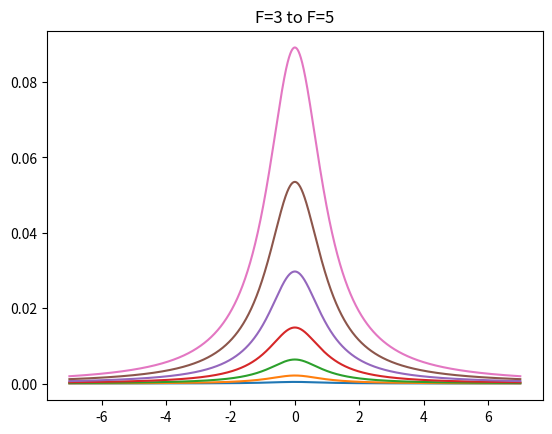
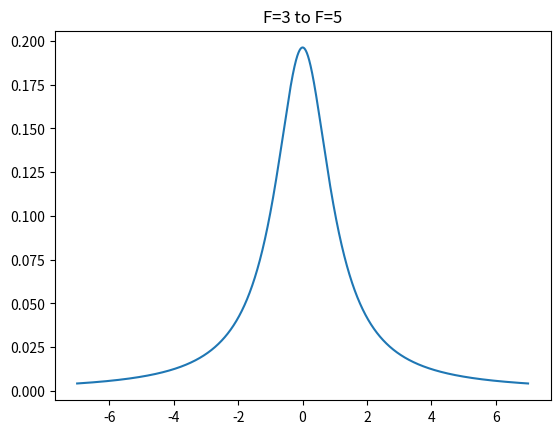
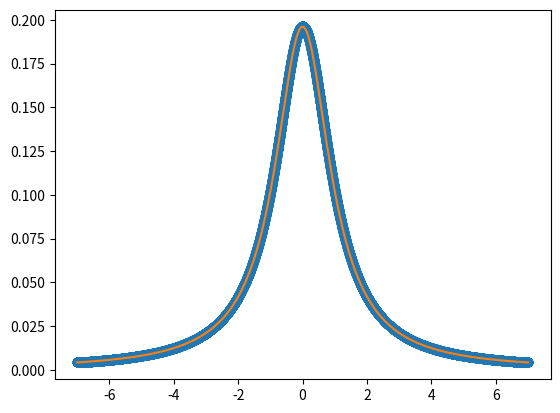
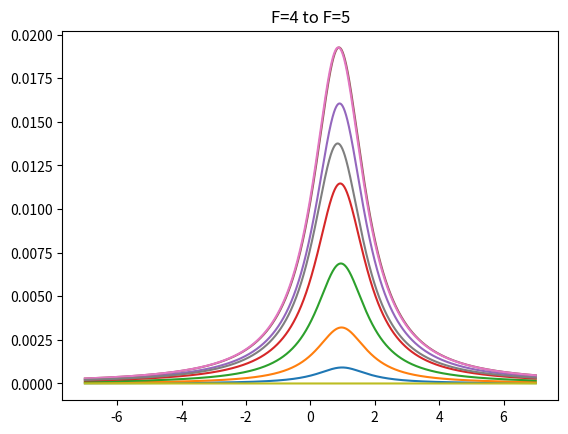
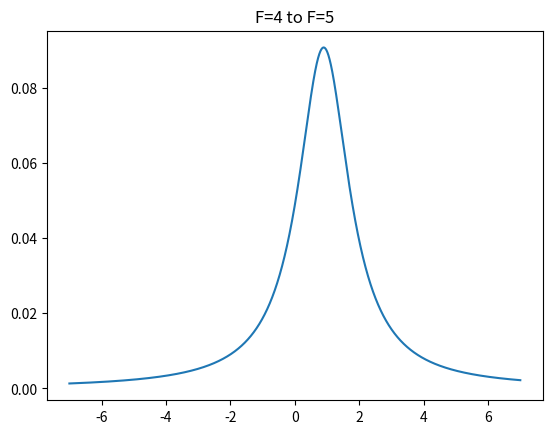

The script that saved these images, in order:
import math
import matplotlib.pyplot as plt
import numpy as np
import pandas as pd
#F=3到F=5
'''
躍遷f=3到f=5 delta m =+2
mF= -3 到mF= -1  頻率偏移 -13864958339.88489
mF= -2 到mF=  0  頻率偏移 -7005465445.660696
mF= -1 到mF=  1  頻率偏移 -145972551.43650213
mF=  0 到mF=  2  頻率偏移 6713520342.787691
mF=  1 到mF=  3  頻率偏移 13573013237.011885
mF=  2 到mF=  4  頻率偏移 20432506131.23608
mF=  3 到mF=  5  頻率偏移 27291999025.460274

躍遷f=3到f=5 delta m =0
mF= -3 到mF= -3  頻率偏移 -20578478682.67258
mF= -2 到mF= -2  頻率偏移 -13718985788.44839
mF= -1 到mF= -1  頻率偏移 -6859492894.224195
mF=  0 到mF=  0  頻率偏移 0.0
mF=  1 到mF=  1  頻率偏移 6859492894.224195
mF=  2 到mF=  2  頻率偏移 13718985788.44839
mF=  3 到mF=  3  頻率偏移 20578478682.67258

躍遷f=3到f=5 delta m =-2
mF= -3 到mF= -5  頻率偏移 -27291999025.460274
mF= -2 到mF= -4  頻率偏移 -20432506131.23608
mF= -1 到mF= -3  頻率偏移 -13573013237.011885
mF=  0 到mF= -2  頻率偏移 -6713520342.787691
mF=  1 到mF= -1  頻率偏移 145972551.43650213
mF=  2 到mF=  0  頻率偏移 7005465445.660696
mF=  3 到mF=  1  頻率偏移 13864958339.88489

cg
躍遷f=3到f=5 delta m =+2
mf = -3		-0.037268
mf = -2		-0.083333
mf = -1		-0.144338
mf = -0		-0.220479
mf = 1		-0.311805
mf = 2		-0.41833
mf = 3		-0.540062

躍遷f=3到f=5 delta m =-2
mf = -3		-0.540062
mf = -2		-0.41833
mf = -1		-0.311805
mf = -0		-0.220479
mf = 1		-0.144338
mf = 2		-0.083333
mf = 3		-0.037268

躍遷f=3到f=5 delta m =0
mf = -3		-0.161016
mf = -2		-0.241522
mf = -1		-0.288676
mf = -0		-0.30429
mf = 1		-0.288676
mf = 2		-0.241522
mf = 3		-0.161016

'''

b1=0#4245.26969488 #mG

b=b1*0.0001*0.001
f1=-13864958339.88489*b/(math.pi)
f2=-7005465445.660696*b/(math.pi)
f3=-145972551.43650213*b/(math.pi)
f4=6713520342.787691*b/(math.pi)
f5=13573013237.011885*b/(math.pi)
f6=20432506131.23608*b/(math.pi)
f7=27291999025.460274*b/(math.pi)

f0_1=-20578478682.67258*b/(math.pi)
f0_2=-13718985788.44839*b/(math.pi)
f0_3=-6859492894.224195*b/(math.pi)
f0_4=0.0*b/(math.pi)
f0_5=6859492894.224195*b/(math.pi)
f0_6=13718985788.44839*b/(math.pi)
f0_7=20578478682.67258*b/(math.pi)

f_1=-27291999025.460274*b/(math.pi)
f_2=-20432506131.23608*b/(math.pi)
f_3=-13573013237.011885*b/(math.pi)
f_4=-6713520342.787691*b/(math.pi)
f_5=145972551.43650213*b/(math.pi)
f_6=7005465445.660696*b/(math.pi)
f_7=13864958339.88489*b/(math.pi)

n=14000
x1=[round((i-n/2)*0.001,3) for i in range(n)]
y1=[0 for i in range(n)]
y2=[0 for i in range(n)]
y3=[0 for i in range(n)]
y4=[0 for i in range(n)]
y5=[0 for i in range(n)]
y6=[0 for i in range(n)]
y7=[0 for i in range(n)]

y8=[0 for i in range(n)]

y0_1=[0 for i in range(n)]
y0_2=[0 for i in range(n)]
y0_3=[0 for i in range(n)]
y0_4=[0 for i in range(n)]
y0_5=[0 for i in range(n)]
y0_6=[0 for i in range(n)]
y0_7=[0 for i in range(n)]

y_1=[0 for i in range(n)]
y_2=[0 for i in range(n)]
y_3=[0 for i in range(n)]
y_4=[0 for i in range(n)]
y_5=[0 for i in range(n)]
y_6=[0 for i in range(n)]
y_7=[0 for i in range(n)]

yy=[0 for i in range(n)]

a=1
hwhm=2.08185
for i in range(n):
    #delta m =+2
    y1[i]=a/math.pi*hwhm/2/(((x1[i]-f1/1000000))**2+(hwhm/2)**2)*(-0.037268)**2
    y2[i]=a/math.pi*hwhm/2/(((x1[i]-f2/1000000))**2+(hwhm/2)**2)*(-0.083333)**2
    y3[i]=a/math.pi*hwhm/2/(((x1[i]-f3/1000000))**2+(hwhm/2)**2)*(-0.144338)**2
    y4[i]=a/math.pi*hwhm/2/(((x1[i]-f4/1000000))**2+(hwhm/2)**2)*(-0.220479)**2
    y5[i]=a/math.pi*hwhm/2/(((x1[i]-f5/1000000))**2+(hwhm/2)**2)*(-0.311805)**2
    y6[i]=a/math.pi*hwhm/2/(((x1[i]-f6/1000000))**2+(hwhm/2)**2)*(-0.41833)**2
    y7[i]=a/math.pi*hwhm/2/(((x1[i]-f7/1000000))**2+(hwhm/2)**2)*(-0.540062)**2
    
    #delta m =0
    y0_1[i]=a/math.pi*hwhm/2/(((x1[i]-f0_1/1000000))**2+(hwhm/2)**2)*(-0.161016)**2
    y0_2[i]=a/math.pi*hwhm/2/(((x1[i]-f0_2/1000000))**2+(hwhm/2)**2)*(-0.241522)**2
    y0_3[i]=a/math.pi*hwhm/2/(((x1[i]-f0_3/1000000))**2+(hwhm/2)**2)*(-0.288676)**2
    y0_4[i]=a/math.pi*hwhm/2/(((x1[i]-f0_4/1000000))**2+(hwhm/2)**2)*(-0.30429)**2
    y0_5[i]=a/math.pi*hwhm/2/(((x1[i]-f0_5/1000000))**2+(hwhm/2)**2)*(-0.288676)**2
    y0_6[i]=a/math.pi*hwhm/2/(((x1[i]-f0_6/1000000))**2+(hwhm/2)**2)*(-0.241522)**2
    y0_7[i]=a/math.pi*hwhm/2/(((x1[i]-f0_7/1000000))**2+(hwhm/2)**2)*(-0.161016)**2
    
    #delta m =-2
    y_1[i]=a/math.pi*hwhm/2/(((x1[i]-f_1/1000000))**2+(hwhm/2)**2)*(-0.540062)**2
    y_2[i]=a/math.pi*hwhm/2/(((x1[i]-f_2/1000000))**2+(hwhm/2)**2)*(-0.41833)**2
    y_3[i]=a/math.pi*hwhm/2/(((x1[i]-f_3/1000000))**2+(hwhm/2)**2)*(-0.311805)**2
    y_4[i]=a/math.pi*hwhm/2/(((x1[i]-f_4/1000000))**2+(hwhm/2)**2)*(-0.220479)**2
    y_5[i]=a/math.pi*hwhm/2/(((x1[i]-f_5/1000000))**2+(hwhm/2)**2)*(-0.144338)**2
    y_6[i]=a/math.pi*hwhm/2/(((x1[i]-f_6/1000000))**2+(hwhm/2)**2)*(-0.083333)**2
    y_7[i]=a/math.pi*hwhm/2/(((x1[i]-f_7/1000000))**2+(hwhm/2)**2)*(-0.037268)**2
    
    y8[i]=y1[i]+y2[i]+y3[i]+y4[i]+y5[i]+y6[i]+y7[i]#+y_1[i]+y_2[i]+y_3[i]+y_4[i]+y_5[i]+y_6[i]+y_7[i]\
    #+y0_1[i]+y0_2[i]+y0_3[i]+y0_4[i]+y0_5[i]+y0_6[i]+y0_7[i]
    yy[i]=str(x1[i])+'\t'+str(y8[i])
    
plt.figure()
plt.title('F=3 to F=5')
plt.plot(x1, y1, linewidth=1.5)
plt.plot(x1, y2, linewidth=1.5)
plt.plot(x1, y3, linewidth=1.5)
plt.plot(x1, y4, linewidth=1.5)
plt.plot(x1, y5, linewidth=1.5)
plt.plot(x1, y6, linewidth=1.5)
plt.plot(x1, y7, linewidth=1.5)

'''plt.plot(x1, y0_1, linewidth=1.5)
plt.plot(x1, y0_2, linewidth=1.5)
plt.plot(x1, y0_3, linewidth=1.5)
plt.plot(x1, y0_4, linewidth=1.5)
plt.plot(x1, y0_5, linewidth=1.5)
plt.plot(x1, y0_6, linewidth=1.5)
plt.plot(x1, y0_7, linewidth=1.5)

plt.plot(x1, y_1, linewidth=1.5)
plt.plot(x1, y_2, linewidth=1.5)
plt.plot(x1, y_3, linewidth=1.5)
plt.plot(x1, y_4, linewidth=1.5)
plt.plot(x1, y_5, linewidth=1.5)
plt.plot(x1, y_6, linewidth=1.5)
plt.plot(x1, y_7, linewidth=1.5)'''

plt.figure()
plt.title('F=3 to F=5')
plt.plot(x1, y8, linewidth=1.5)

with open(r'test.txt', 'w') as f:
    for item in yy:
        # write each item on a new line
        f.write("%s\n" % item)
        
    print('Done')
f.close()

from scipy.optimize import curve_fit

def Lorentz(x,A,xc,w):
    y = (2*A/np.pi)*(w/2/((x-xc/1000000)**2 + (w/2)**2))
    return y

x = [x1[i] for i in range(n)]
y = [y8[i] for i in range(n)]

fig, ax = plt.subplots()
ax.plot(x,y,'o')

p,c = curve_fit(Lorentz, x, y,
                p0=[-10,427.5,0.1],absolute_sigma=True)
A,xc,w=p

xfit = np.linspace((0-n/2)*0.001,(n-n/2)*0.001,200)
yfit = Lorentz(xfit,A,xc,w)

ax.plot(xfit,yfit,'-')

print('A,xc,w:')
print(A,xc,w)
print('A,xc,w: standard error')
print(np.sqrt(np.diag(c)))
#F=4到F=5
'''
躍遷f=4到f=5 delta m =+2
mF= -4 到mF= -2  頻率偏移 7297410548.5337
mF= -3 到mF= -1  頻率偏移 7151437997.097199
mF= -2 到mF=  0  頻率偏移 7005465445.660696
mF= -1 到mF=  1  頻率偏移 6859492894.224195
mF=  0 到mF=  2  頻率偏移 6713520342.787691
mF=  1 到mF=  3  頻率偏移 6567547791.35119
mF=  2 到mF=  4  頻率偏移 6421575239.914687
mF=  3 到mF=  5  頻率偏移 6275602688.478184
mF=  4 到mF=  6  無躍遷

躍遷f=4到f=5 delta m =0
mF= -4 到mF= -4  頻率偏移 583890205.7460085
mF= -3 到mF= -3  頻率偏移 437917654.30950683
mF= -2 到mF= -2  頻率偏移 291945102.87300426
mF= -1 到mF= -1  頻率偏移 145972551.43650213
mF=  0 到mF=  0  頻率偏移 0.0
mF=  1 到mF=  1  頻率偏移 -145972551.43650213
mF=  2 到mF=  2  頻率偏移 -291945102.87300426
mF=  3 到mF=  3  頻率偏移 -437917654.30950683
mF=  4 到mF=  4  頻率偏移 -583890205.7460085

躍遷f=4到f=5 delta m =-2
mF= -4 到mF= -6  無躍遷
mF= -3 到mF= -5  頻率偏移 -6275602688.478184
mF= -2 到mF= -4  頻率偏移 -6421575239.914687
mF= -1 到mF= -3  頻率偏移 -6567547791.35119
mF=  0 到mF= -2  頻率偏移 -6713520342.787691
mF=  1 到mF= -1  頻率偏移 -6859492894.224195
mF=  2 到mF=  0  頻率偏移 -7005465445.660696
mF=  3 到mF=  1  頻率偏移 -7151437997.097199
mF=  4 到mF=  2  頻率偏移 -7297410548.5337

cg
躍遷f=4到f=5 delta m =+2
mf = -4		0.052705
mf = -3		0.098601
mf = -2		0.144338
mf = -1		0.186339
mf = -0		0.220479
mf = 1		0.241523
mf = 2		0.241523
mf = 3		0.204124
mf = 4		0


躍遷f43到f=5 delta m =-2
mf = -4		0
mf = -3		-0.204124
mf = -2		-0.241523
mf = -1		-0.241523
mf = -0		-0.220479
mf = 1		-0.186339
mf = 2		-0.144338
mf = 3		-0.098601
mf = 4		-0.052705


躍遷f=4到f=5 delta m =0
mf = -4		0.182574
mf = -3		0.182574
mf = -2		0.139443
mf = -1		0.074536
mf = -0		0
mf = 1		-0.074536
mf = 2		-0.139443
mf = 3		-0.182574
mf = 4		-0.182574


'''

b1=4245.26969488 #mG

b=b1*0.0001*0.001
f1=7297410548.5337*b/(math.pi)
f2=7151437997.097199*b/(math.pi)
f3=7005465445.660696*b/(math.pi)
f4=6859492894.224195*b/(math.pi)
f5=6713520342.787691*b/(math.pi)
f6=6567547791.35119*b/(math.pi)
f7=6421575239.914687*b/(math.pi)
f8=6275602688.478184*b/(math.pi)
f9=0*b/(math.pi)

f0_1=583890205.7460085*b/(math.pi)
f0_2=437917654.30950683*b/(math.pi)
f0_3=291945102.87300426*b/(math.pi)
f0_4=145972551.43650213*b/(math.pi)
f0_5=0*b/(math.pi)
f0_6=-145972551.43650213*b/(math.pi)
f0_7=-291945102.87300426*b/(math.pi)
f0_8=-437917654.30950683*b/(math.pi)
f0_9=-583890205.7460085*b/(math.pi)

f_1=0*b/(math.pi)
f_2=-6275602688.478184*b/(math.pi)
f_3=-6421575239.914687*b/(math.pi)
f_4=-6567547791.35119*b/(math.pi)
f_5=-6713520342.787691*b/(math.pi)
f_6=-6859492894.224195*b/(math.pi)
f_7=-7005465445.660696*b/(math.pi)
f_8=-7151437997.097199*b/(math.pi)
f_9=-7297410548.5337*b/(math.pi)

n=14000
x1=[round((i-n/2)*0.001,3) for i in range(n)]
y1=[0 for i in range(n)]
y2=[0 for i in range(n)]
y3=[0 for i in range(n)]
y4=[0 for i in range(n)]
y5=[0 for i in range(n)]
y6=[0 for i in range(n)]
y7=[0 for i in range(n)]
y81=[0 for i in range(n)]
y9=[0 for i in range(n)]

y8=[0 for i in range(n)]

y0_1=[0 for i in range(n)]
y0_2=[0 for i in range(n)]
y0_3=[0 for i in range(n)]
y0_4=[0 for i in range(n)]
y0_5=[0 for i in range(n)]
y0_6=[0 for i in range(n)]
y0_7=[0 for i in range(n)]
y0_8=[0 for i in range(n)]
y0_9=[0 for i in range(n)]

y_1=[0 for i in range(n)]
y_2=[0 for i in range(n)]
y_3=[0 for i in range(n)]
y_4=[0 for i in range(n)]
y_5=[0 for i in range(n)]
y_6=[0 for i in range(n)]
y_7=[0 for i in range(n)]
y_8=[0 for i in range(n)]
y_9=[0 for i in range(n)]

yy=[0 for i in range(n)]

a=1
hwhm=1.92844
for i in range(n):
    #delta m =+2
    y1[i]=a/math.pi*hwhm/2/(((x1[i]-f1/1000000))**2+(hwhm/2)**2)*(0.052705)**2
    y2[i]=a/math.pi*hwhm/2/(((x1[i]-f2/1000000))**2+(hwhm/2)**2)*(0.098601)**2
    y3[i]=a/math.pi*hwhm/2/(((x1[i]-f3/1000000))**2+(hwhm/2)**2)*(0.144338)**2
    y4[i]=a/math.pi*hwhm/2/(((x1[i]-f4/1000000))**2+(hwhm/2)**2)*(0.186339)**2
    y5[i]=a/math.pi*hwhm/2/(((x1[i]-f5/1000000))**2+(hwhm/2)**2)*(0.220479)**2
    y6[i]=a/math.pi*hwhm/2/(((x1[i]-f6/1000000))**2+(hwhm/2)**2)*(0.241523)**2
    y7[i]=a/math.pi*hwhm/2/(((x1[i]-f7/1000000))**2+(hwhm/2)**2)*(0.241523)**2
    y81[i]=a/math.pi*hwhm/2/(((x1[i]-f8/1000000))**2+(hwhm/2)**2)*(0.204124)**2
    y9[i]=a/math.pi*hwhm/2/(((x1[i]-f9/1000000))**2+(hwhm/2)**2)*(0)**2
    #delta m =0
    y0_1[i]=a/math.pi*hwhm/2/(((x1[i]-f0_1/1000000))**2+(hwhm/2)**2)*(0.182574)**2
    y0_2[i]=a/math.pi*hwhm/2/(((x1[i]-f0_2/1000000))**2+(hwhm/2)**2)*(0.182574)**2
    y0_3[i]=a/math.pi*hwhm/2/(((x1[i]-f0_3/1000000))**2+(hwhm/2)**2)*(0.139443)**2
    y0_4[i]=a/math.pi*hwhm/2/(((x1[i]-f0_4/1000000))**2+(hwhm/2)**2)*(0.074536)**2
    y0_5[i]=a/math.pi*hwhm/2/(((x1[i]-f0_5/1000000))**2+(hwhm/2)**2)*(0)**2
    y0_6[i]=a/math.pi*hwhm/2/(((x1[i]-f0_6/1000000))**2+(hwhm/2)**2)*(-0.074536)**2
    y0_7[i]=a/math.pi*hwhm/2/(((x1[i]-f0_7/1000000))**2+(hwhm/2)**2)*(-0.139443)**2
    y0_8[i]=a/math.pi*hwhm/2/(((x1[i]-f0_8/1000000))**2+(hwhm/2)**2)*(-0.182574)**2
    y0_9[i]=a/math.pi*hwhm/2/(((x1[i]-f0_9/1000000))**2+(hwhm/2)**2)*(-0.182574)**2
    #delta m =-2
    y_1[i]=a/math.pi*hwhm/2/(((x1[i]-f_1/1000000))**2+(hwhm/2)**2)*(0)**2
    y_2[i]=a/math.pi*hwhm/2/(((x1[i]-f_2/1000000))**2+(hwhm/2)**2)*(-0.204124)**2
    y_3[i]=a/math.pi*hwhm/2/(((x1[i]-f_3/1000000))**2+(hwhm/2)**2)*(-0.241523)**2
    y_4[i]=a/math.pi*hwhm/2/(((x1[i]-f_4/1000000))**2+(hwhm/2)**2)*(-0.241523)**2
    y_5[i]=a/math.pi*hwhm/2/(((x1[i]-f_5/1000000))**2+(hwhm/2)**2)*(-0.220479)**2
    y_6[i]=a/math.pi*hwhm/2/(((x1[i]-f_6/1000000))**2+(hwhm/2)**2)*(-0.186339)**2
    y_7[i]=a/math.pi*hwhm/2/(((x1[i]-f_7/1000000))**2+(hwhm/2)**2)*(-0.144338)**2
    y_8[i]=a/math.pi*hwhm/2/(((x1[i]-f_8/1000000))**2+(hwhm/2)**2)*(-0.098601)**2
    y_9[i]=a/math.pi*hwhm/2/(((x1[i]-f_9/1000000))**2+(hwhm/2)**2)*(-0.052705)**2
    
    y8[i]=y1[i]+y2[i]+y3[i]+y4[i]+y5[i]+y6[i]+y7[i]+y81[i]+y9[i]#+y_1[i]+y_2[i]+y_3[i]+y_4[i]+y_5[i]+y_6[i]+y_7[i]\
    #+y_8[i]+y_9[i]+y0_1[i]+y0_2[i]+y0_3[i]+y0_4[i]+y0_5[i]+y0_6[i]+y0_7[i]+y0_8[i]+y0_9[i]
    yy[i]=str(x1[i])+'\t'+str(y8[i])
    
plt.figure()
plt.title('F=4 to F=5')
plt.plot(x1, y1, linewidth=1.5)
plt.plot(x1, y2, linewidth=1.5)
plt.plot(x1, y3, linewidth=1.5)
plt.plot(x1, y4, linewidth=1.5)
plt.plot(x1, y5, linewidth=1.5)
plt.plot(x1, y6, linewidth=1.5)
plt.plot(x1, y7, linewidth=1.5)
plt.plot(x1, y81, linewidth=1.5)
plt.plot(x1, y9, linewidth=1.5)

'''plt.plot(x1, y0_1, linewidth=1.5)
plt.plot(x1, y0_2, linewidth=1.5)
plt.plot(x1, y0_3, linewidth=1.5)
plt.plot(x1, y0_4, linewidth=1.5)
plt.plot(x1, y0_5, linewidth=1.5)
plt.plot(x1, y0_6, linewidth=1.5)
plt.plot(x1, y0_7, linewidth=1.5)
plt.plot(x1, y0_8, linewidth=1.5)
plt.plot(x1, y0_9, linewidth=1.5)

plt.plot(x1, y_1, linewidth=1.5)
plt.plot(x1, y_2, linewidth=1.5)
plt.plot(x1, y_3, linewidth=1.5)
plt.plot(x1, y_4, linewidth=1.5)
plt.plot(x1, y_5, linewidth=1.5)
plt.plot(x1, y_6, linewidth=1.5)
plt.plot(x1, y_7, linewidth=1.5)
plt.plot(x1, y_8, linewidth=1.5)
plt.plot(x1, y_9, linewidth=1.5)'''

plt.figure()
plt.title('F=4 to F=5')
plt.plot(x1, y8, linewidth=1.5)

with open(r'test1.txt', 'w') as f:
    for item in yy:
        # write each item on a new line
        f.write("%s\n" % item)
        
    print('Done')
f.close()
